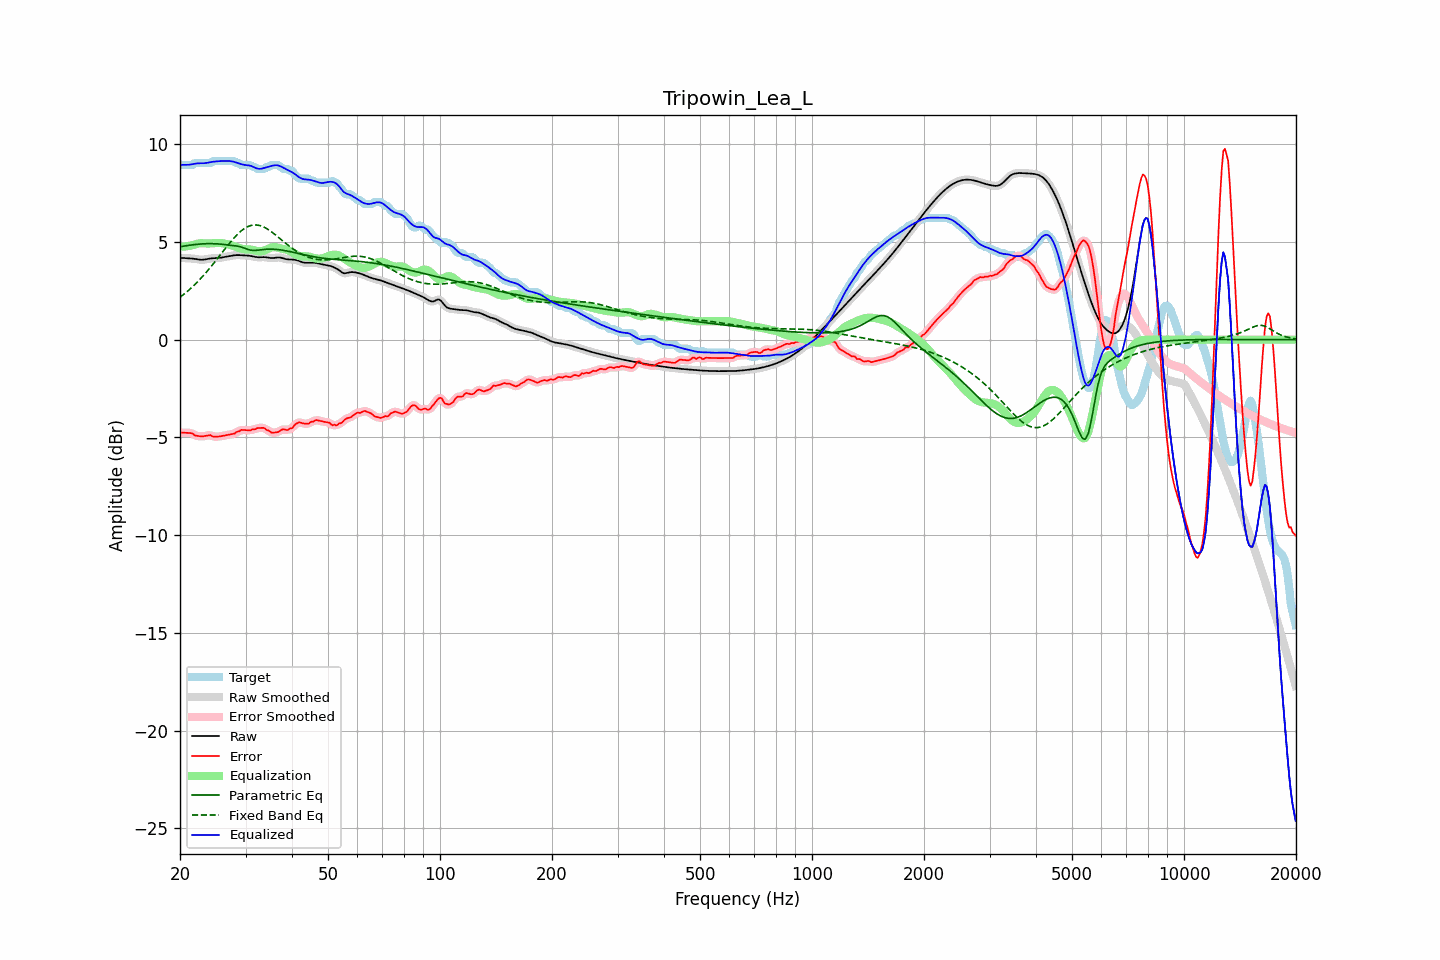

The table this chart was drawn from, first rows:
frequency, raw, error, smoothed, error_smoothed, equalization, parametric_eq, fixed_band_eq, equalized_raw, equalized_smoothed, target
20.00, 4.18, -4.78, 4.18, -4.77, 4.76, 4.75, 2.17, 8.94, 8.94, 8.97
20.20, 4.18, -4.75, 4.18, -4.77, 4.76, 4.76, 2.23, 8.94, 8.94, 8.93
20.40, 4.18, -4.76, 4.18, -4.76, 4.76, 4.78, 2.29, 8.94, 8.94, 8.93
20.61, 4.17, -4.76, 4.17, -4.76, 4.77, 4.79, 2.36, 8.94, 8.94, 8.93
20.81, 4.16, -4.77, 4.17, -4.77, 4.77, 4.81, 2.43, 8.94, 8.94, 8.93
21.02, 4.16, -4.77, 4.16, -4.77, 4.79, 4.82, 2.50, 8.95, 8.95, 8.93
21.23, 4.16, -4.78, 4.16, -4.77, 4.80, 4.83, 2.57, 8.95, 8.95, 8.93
21.44, 4.15, -4.78, 4.15, -4.79, 4.81, 4.84, 2.65, 8.96, 8.96, 8.93
21.66, 4.14, -4.81, 4.14, -4.83, 4.84, 4.85, 2.72, 8.98, 8.98, 8.95
21.87, 4.14, -4.89, 4.13, -4.87, 4.86, 4.86, 2.80, 9.00, 9.00, 9.02
22.09, 4.12, -4.91, 4.12, -4.91, 4.89, 4.87, 2.88, 9.01, 9.01, 9.03
22.31, 4.11, -4.93, 4.11, -4.93, 4.91, 4.88, 2.97, 9.02, 9.02, 9.03
22.54, 4.10, -4.94, 4.10, -4.94, 4.93, 4.89, 3.05, 9.02, 9.02, 9.03
22.76, 4.09, -4.95, 4.09, -4.94, 4.93, 4.89, 3.14, 9.02, 9.02, 9.03
22.99, 4.09, -4.95, 4.09, -4.94, 4.93, 4.90, 3.23, 9.02, 9.02, 9.03
23.22, 4.10, -4.94, 4.10, -4.94, 4.93, 4.90, 3.32, 9.03, 9.03, 9.03
23.45, 4.11, -4.92, 4.11, -4.92, 4.92, 4.91, 3.41, 9.03, 9.03, 9.03
23.69, 4.13, -4.91, 4.13, -4.90, 4.92, 4.91, 3.51, 9.05, 9.05, 9.03
23.92, 4.14, -4.89, 4.14, -4.89, 4.92, 4.91, 3.61, 9.06, 9.06, 9.03
24.16, 4.16, -4.88, 4.15, -4.90, 4.93, 4.91, 3.71, 9.08, 9.08, 9.03
24.40, 4.16, -4.94, 4.16, -4.93, 4.93, 4.91, 3.81, 9.09, 9.09, 9.10
24.65, 4.17, -4.96, 4.17, -4.95, 4.94, 4.91, 3.91, 9.11, 9.11, 9.13
24.89, 4.17, -4.96, 4.17, -4.97, 4.94, 4.91, 4.01, 9.11, 9.11, 9.13
25.14, 4.17, -4.96, 4.17, -4.96, 4.95, 4.90, 4.12, 9.12, 9.12, 9.13
25.39, 4.18, -4.95, 4.18, -4.95, 4.95, 4.90, 4.22, 9.13, 9.13, 9.13
25.65, 4.19, -4.94, 4.19, -4.94, 4.94, 4.89, 4.33, 9.13, 9.13, 9.13
25.91, 4.20, -4.93, 4.20, -4.93, 4.93, 4.88, 4.43, 9.14, 9.14, 9.13
26.16, 4.22, -4.92, 4.22, -4.92, 4.92, 4.87, 4.54, 9.14, 9.14, 9.13
26.43, 4.23, -4.90, 4.23, -4.90, 4.91, 4.86, 4.65, 9.14, 9.14, 9.13
26.69, 4.25, -4.88, 4.25, -4.88, 4.89, 4.85, 4.75, 9.14, 9.14, 9.13
26.96, 4.26, -4.87, 4.26, -4.87, 4.88, 4.84, 4.85, 9.14, 9.14, 9.13
27.23, 4.28, -4.85, 4.28, -4.86, 4.86, 4.83, 4.95, 9.14, 9.14, 9.13
27.50, 4.29, -4.84, 4.29, -4.85, 4.83, 4.82, 5.05, 9.13, 9.13, 9.13
27.77, 4.31, -4.83, 4.31, -4.82, 4.80, 4.81, 5.15, 9.11, 9.11, 9.13
28.05, 4.32, -4.80, 4.32, -4.79, 4.77, 4.80, 5.24, 9.09, 9.09, 9.12
28.33, 4.32, -4.73, 4.32, -4.75, 4.74, 4.79, 5.33, 9.06, 9.06, 9.05
28.62, 4.33, -4.71, 4.33, -4.70, 4.71, 4.78, 5.41, 9.04, 9.04, 9.03
28.90, 4.33, -4.68, 4.32, -4.66, 4.68, 4.76, 5.49, 9.01, 9.01, 9.01
29.19, 4.32, -4.62, 4.32, -4.64, 4.66, 4.74, 5.56, 8.98, 8.98, 8.94
29.48, 4.31, -4.62, 4.31, -4.62, 4.64, 4.72, 5.62, 8.96, 8.96, 8.93
29.78, 4.31, -4.62, 4.31, -4.62, 4.63, 4.69, 5.68, 8.94, 8.94, 8.93
30.08, 4.31, -4.63, 4.31, -4.63, 4.62, 4.65, 5.73, 8.93, 8.93, 8.93
30.38, 4.30, -4.63, 4.30, -4.64, 4.62, 4.62, 5.78, 8.92, 8.92, 8.93
30.68, 4.30, -4.64, 4.29, -4.63, 4.62, 4.60, 5.81, 8.91, 8.91, 8.93
30.99, 4.28, -4.63, 4.28, -4.62, 4.61, 4.58, 5.84, 8.89, 8.89, 8.92
31.30, 4.27, -4.59, 4.27, -4.61, 4.60, 4.57, 5.86, 8.86, 8.86, 8.85
31.61, 4.25, -4.59, 4.25, -4.58, 4.58, 4.56, 5.87, 8.83, 8.83, 8.83
31.93, 4.23, -4.58, 4.23, -4.56, 4.56, 4.57, 5.87, 8.79, 8.79, 8.81
32.24, 4.22, -4.53, 4.22, -4.54, 4.54, 4.57, 5.86, 8.76, 8.76, 8.74
32.57, 4.21, -4.52, 4.22, -4.52, 4.53, 4.58, 5.85, 8.74, 8.74, 8.73
32.89, 4.22, -4.52, 4.22, -4.51, 4.52, 4.59, 5.83, 8.74, 8.74, 8.73
33.22, 4.22, -4.51, 4.22, -4.51, 4.53, 4.60, 5.80, 8.75, 8.75, 8.73
33.55, 4.22, -4.51, 4.22, -4.53, 4.55, 4.61, 5.77, 8.77, 8.77, 8.73
33.89, 4.22, -4.55, 4.22, -4.56, 4.58, 4.62, 5.72, 8.80, 8.80, 8.77
34.23, 4.21, -4.63, 4.21, -4.60, 4.61, 4.63, 5.68, 8.82, 8.82, 8.83
34.57, 4.19, -4.64, 4.19, -4.66, 4.65, 4.63, 5.63, 8.84, 8.84, 8.83
34.92, 4.18, -4.70, 4.18, -4.71, 4.69, 4.63, 5.57, 8.87, 8.87, 8.88
35.27, 4.17, -4.76, 4.17, -4.74, 4.72, 4.63, 5.51, 8.89, 8.89, 8.93
35.62, 4.18, -4.76, 4.18, -4.76, 4.73, 4.63, 5.45, 8.91, 8.91, 8.93
35.97, 4.19, -4.75, 4.19, -4.76, 4.73, 4.62, 5.39, 8.92, 8.92, 8.93
... 635 more rows
